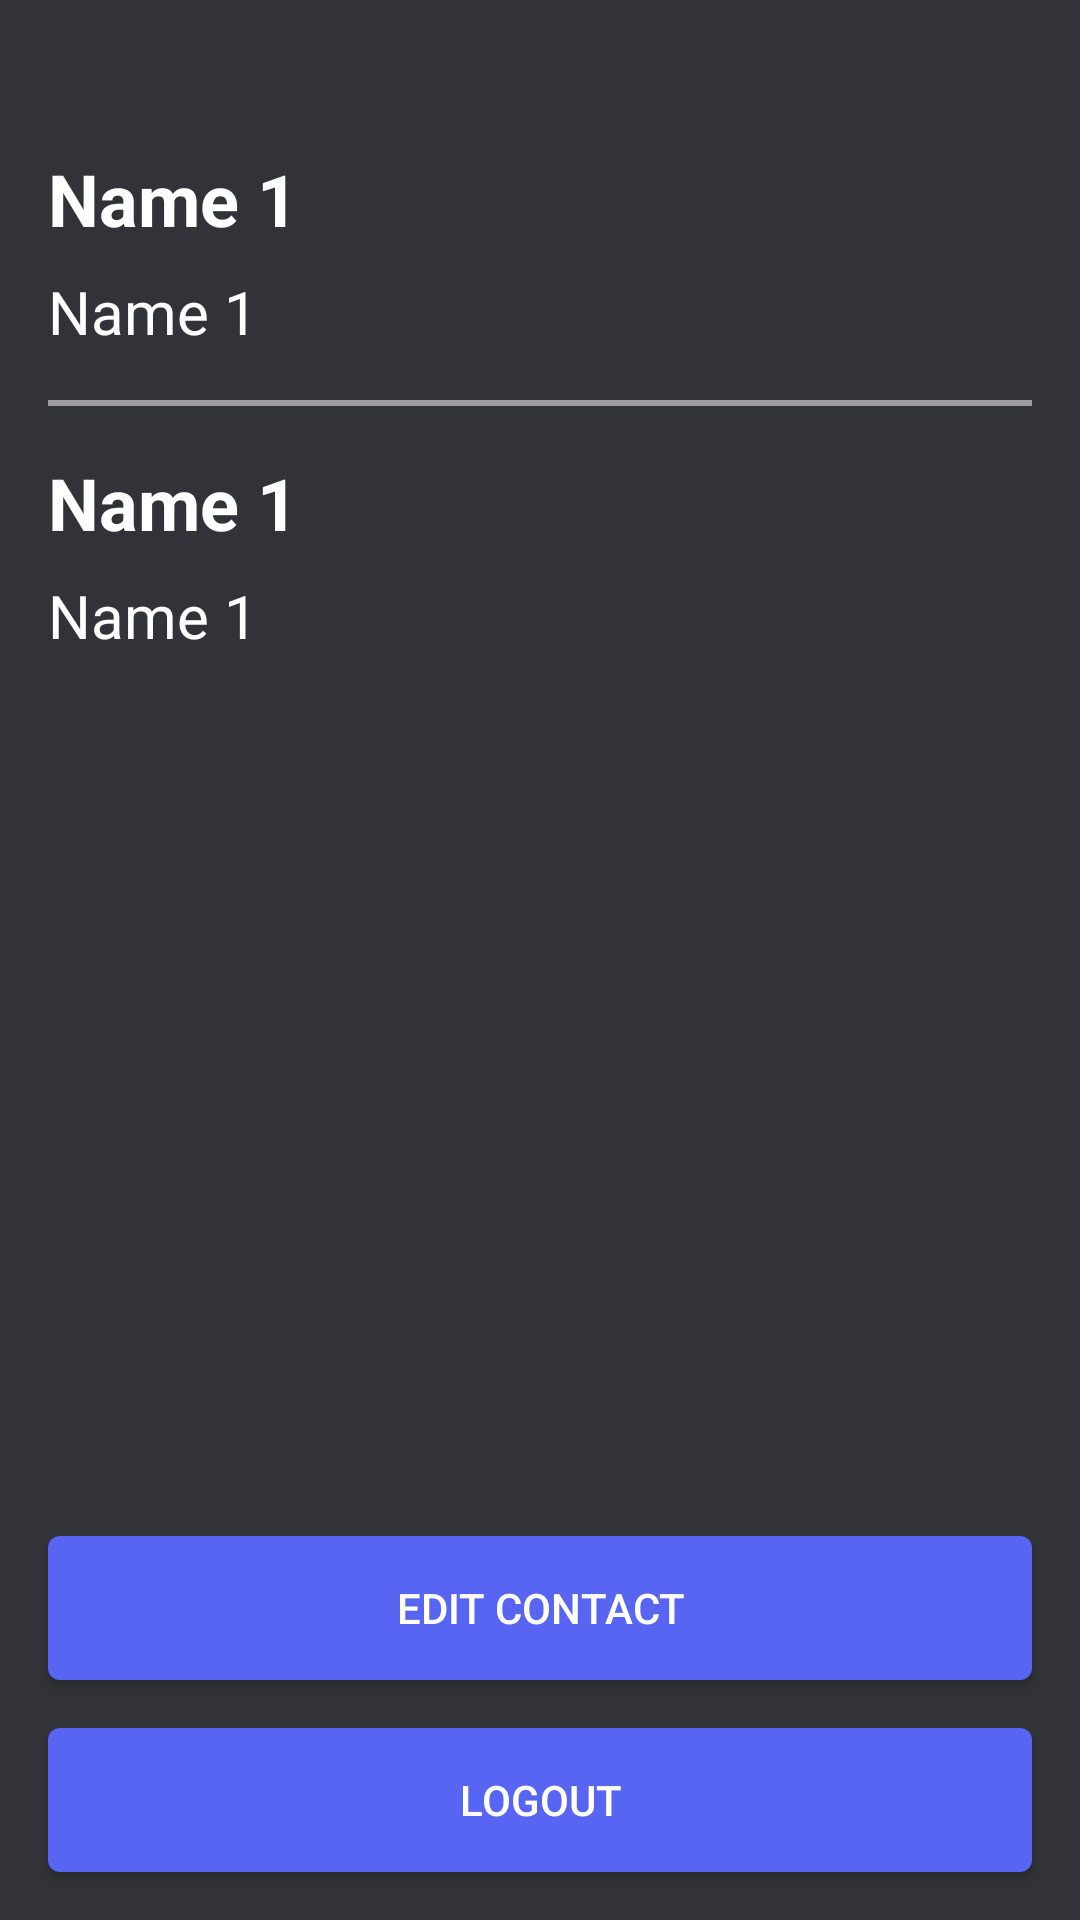

Reconstruct the res/layout file that produces this screen, plus the resources it refers to.
<!-- AndroidManifest.xml: application theme Theme.SafeTohome -->
<!-- res/layout/activity_main.xml -->
<?xml version="1.0" encoding="utf-8"?>
<androidx.constraintlayout.widget.ConstraintLayout xmlns:android="http://schemas.android.com/apk/res/android"
    xmlns:app="http://schemas.android.com/apk/res-auto"
    xmlns:tools="http://schemas.android.com/tools"
    android:layout_width="match_parent"
    android:layout_height="match_parent"
    tools:context=".MainActivity"
    android:background="@color/col_back">

    <TextView
        android:id="@+id/mainname1"
        android:layout_width="wrap_content"
        android:layout_height="wrap_content"
        android:layout_marginStart="16dp"
        android:layout_marginTop="50dp"
        android:drawableStart="@drawable/icon_person"
        android:drawablePadding="6dp"
        android:fontFamily="sans-serif"
        android:text="Name 1"
        android:textColor="@color/white"
        android:textSize="24sp"
        android:textStyle="bold"
        app:layout_constraintStart_toStartOf="parent"
        app:layout_constraintTop_toTopOf="parent" />

    <TextView
        android:id="@+id/mainphone1"
        android:layout_width="wrap_content"
        android:layout_height="wrap_content"
        android:layout_marginTop="8dp"
        android:drawableStart="@drawable/icon_phone"
        android:drawablePadding="6dp"
        android:fontFamily="sans-serif"
        android:text="Name 1"
        android:textColor="@color/white"
        android:textSize="20sp"
        app:layout_constraintStart_toStartOf="@+id/mainname1"
        app:layout_constraintTop_toBottomOf="@+id/mainname1" />

    <View
        android:id="@+id/view"
        android:layout_width="match_parent"
        android:layout_height="2dp"
        android:layout_margin="16dp"
        android:background="#9E9E9E"
        app:layout_constraintTop_toBottomOf="@+id/mainphone1"
        tools:layout_editor_absoluteX="0dp" />

    <TextView
        android:id="@+id/mainname2"
        android:layout_width="wrap_content"
        android:layout_height="wrap_content"
        android:layout_marginStart="16dp"
        android:layout_marginTop="16dp"
        android:drawableStart="@drawable/icon_person"
        android:drawablePadding="6dp"
        android:fontFamily="sans-serif"
        android:text="Name 1"
        android:textColor="@color/white"
        android:textSize="24sp"
        android:textStyle="bold"
        app:layout_constraintStart_toStartOf="parent"
        app:layout_constraintTop_toBottomOf="@+id/view" />

    <TextView
        android:id="@+id/mainphone2"
        android:layout_width="wrap_content"
        android:layout_height="wrap_content"
        android:layout_marginTop="8dp"
        android:drawableStart="@drawable/icon_phone"
        android:drawablePadding="6dp"
        android:fontFamily="sans-serif"
        android:text="Name 1"
        android:textColor="@color/white"
        android:textSize="20sp"
        app:layout_constraintStart_toStartOf="@+id/mainname2"
        app:layout_constraintTop_toBottomOf="@+id/mainname2" />

    <androidx.appcompat.widget.AppCompatButton
        android:id="@+id/mainbtnlogout"
        android:layout_width="match_parent"
        android:layout_height="wrap_content"
        android:layout_marginStart="16dp"
        android:layout_marginEnd="16dp"
        android:background="@drawable/btn_background"
        android:text="Logout"
        android:textColor="@color/white"
        android:layout_marginBottom="16dp"
        app:layout_constraintBottom_toBottomOf="parent"
        app:layout_constraintEnd_toEndOf="parent"
        app:layout_constraintHorizontal_bias="0.0"
        app:layout_constraintStart_toStartOf="parent" />

    <androidx.appcompat.widget.AppCompatButton
        android:id="@+id/maincontactbutton"
        android:layout_width="match_parent"
        android:layout_height="wrap_content"
        android:layout_marginBottom="16dp"
        android:layout_marginStart="16dp"
        android:layout_marginEnd="16dp"
        android:background="@drawable/btn_background"
        android:text="Edit Contact"
        android:textColor="@color/white"
        app:layout_constraintBottom_toTopOf="@+id/mainbtnlogout"
        app:layout_constraintEnd_toEndOf="parent"
        app:layout_constraintHorizontal_bias="1.0"
        app:layout_constraintStart_toStartOf="parent" />

    <TextView
        android:id="@+id/stringadd"
        android:layout_width="wrap_content"
        android:layout_height="wrap_content"
        android:layout_marginBottom="16dp"
        android:gravity="center"
        android:padding="16dp"
        android:textColor="@color/white"
        android:textSize="24sp"
        app:layout_constraintBottom_toTopOf="@+id/maincontactbutton"
        app:layout_constraintEnd_toEndOf="parent"
        app:layout_constraintStart_toStartOf="parent" />

    <androidx.cardview.widget.CardView
        android:id="@+id/mainCardView"
        android:layout_width="match_parent"
        android:layout_height="wrap_content"
        android:backgroundTint="#FF0000"
        android:focusable="true"
        android:visibility="invisible"
        android:layout_marginStart="16dp"
        android:layout_marginEnd="16dp"
        app:layout_constraintBottom_toBottomOf="parent"
        app:layout_constraintEnd_toEndOf="parent"
        app:layout_constraintStart_toStartOf="parent"
        app:layout_constraintTop_toTopOf="parent">

        <LinearLayout
            android:layout_width="match_parent"
            android:layout_height="match_parent"
            android:gravity="center_horizontal"
            android:orientation="vertical"
            android:padding="8dp">

            <TextView
                android:layout_width="wrap_content"
                android:layout_height="wrap_content"
                android:gravity="center"
                android:text="Unnatural phone shaking detected!"
                android:textStyle="bold"
                android:textColor="@color/white"
                android:textSize="24sp"/>

            <TextView
                android:layout_width="wrap_content"
                android:layout_height="wrap_content"
                android:layout_marginTop="15dp"
                android:text="Safety protocols will be activated in"
                android:textStyle="bold"
                android:textColor="@color/white"
                android:textSize="18sp"/>

            <TextView
                android:id="@+id/timertxt"
                android:layout_width="wrap_content"
                android:layout_height="wrap_content"
                android:layout_marginTop="15dp"
                android:textStyle="bold"
                android:textColor="@color/white"
                android:textSize="70sp"/>

            <TextView
                android:layout_width="wrap_content"
                android:layout_height="wrap_content"
                android:layout_marginTop="15dp"
                android:text="If it's a false alarm, click CANCEL to stop"
                android:textStyle="bold"
                android:textColor="@color/white"
                android:textSize="18sp"/>

            <androidx.appcompat.widget.AppCompatButton
                android:id="@+id/cancelbtn"
                android:layout_width="match_parent"
                android:layout_height="50dp"
                android:layout_marginTop="16dp"
                android:backgroundTint="@color/black"
                android:text="CANCEL"
                android:textColor="@color/white"
                android:textStyle="bold"/>

        </LinearLayout>

    </androidx.cardview.widget.CardView>


</androidx.constraintlayout.widget.ConstraintLayout>
<!-- resources referenced by this layout -->
<resources>
  <color name="black">#FF000000</color>
  <color name="col_back">#313338</color>
  <color name="white">#FFFFFFFF</color>
  <!-- drawable btn_background (drawable) -->
  <?xml version="1.0" encoding="utf-8"?>
  <shape xmlns:android="http://schemas.android.com/apk/res/android">
  
  
      <corners android:radius="4dp"/>
      <solid android:color="#5865f2"/>
  </shape>
  <style name="Theme.SafeTohome" parent="Theme.MaterialComponents.DayNight.NoActionBar">
          
          <item name="colorPrimary">@color/purple_500</item>
          <item name="colorPrimaryVariant">@color/purple_700</item>
          <item name="colorOnPrimary">@color/white</item>
          
          <item name="colorSecondary">@color/teal_200</item>
          <item name="colorSecondaryVariant">@color/teal_700</item>
          <item name="colorOnSecondary">@color/black</item>
          
          <item name="android:statusBarColor" tools:targetApi="l">@color/col_back</item>
          
          <item name="android:textColorPrimary">@color/black</item>
  
  
      </style>
  <color name="purple_500">#FF6200EE</color>
  <color name="purple_700">#FF3700B3</color>
  <color name="teal_200">#FF03DAC5</color>
  <color name="teal_700">#FF018786</color>
</resources>
